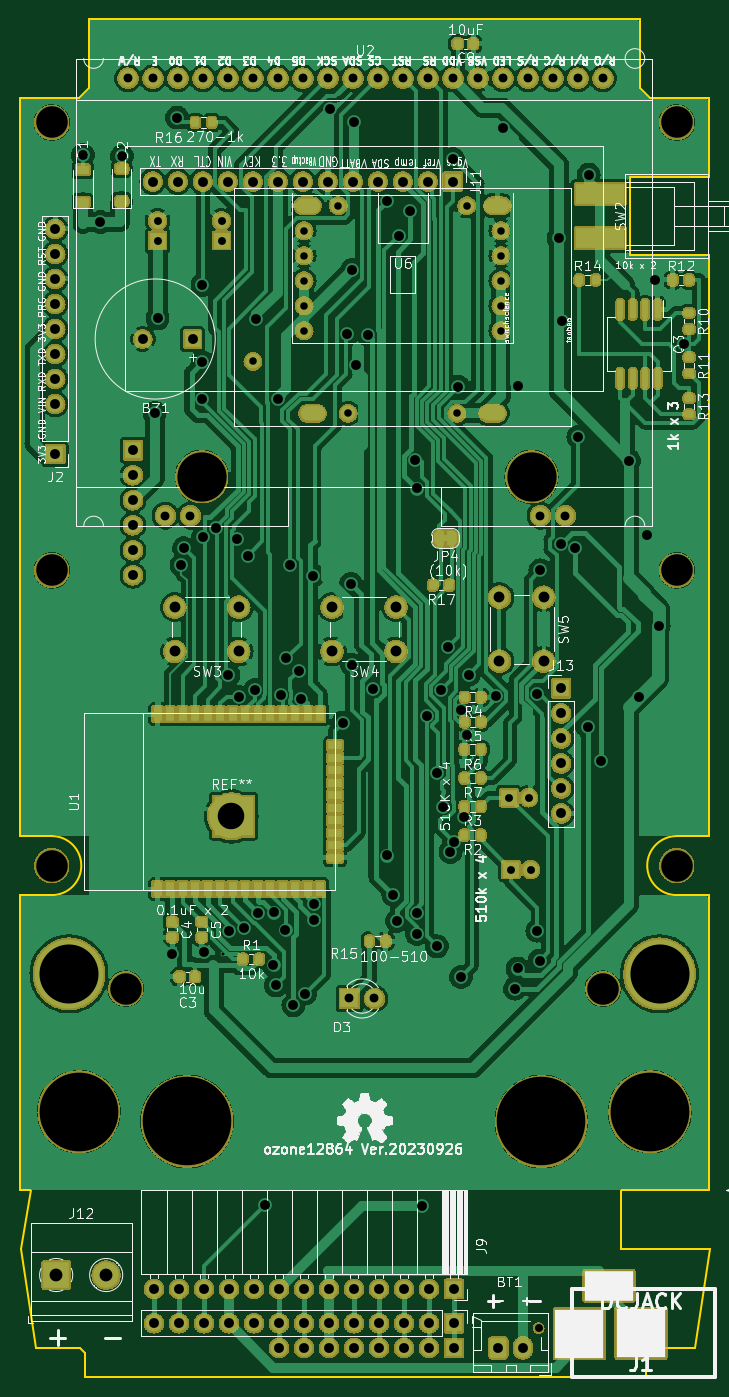
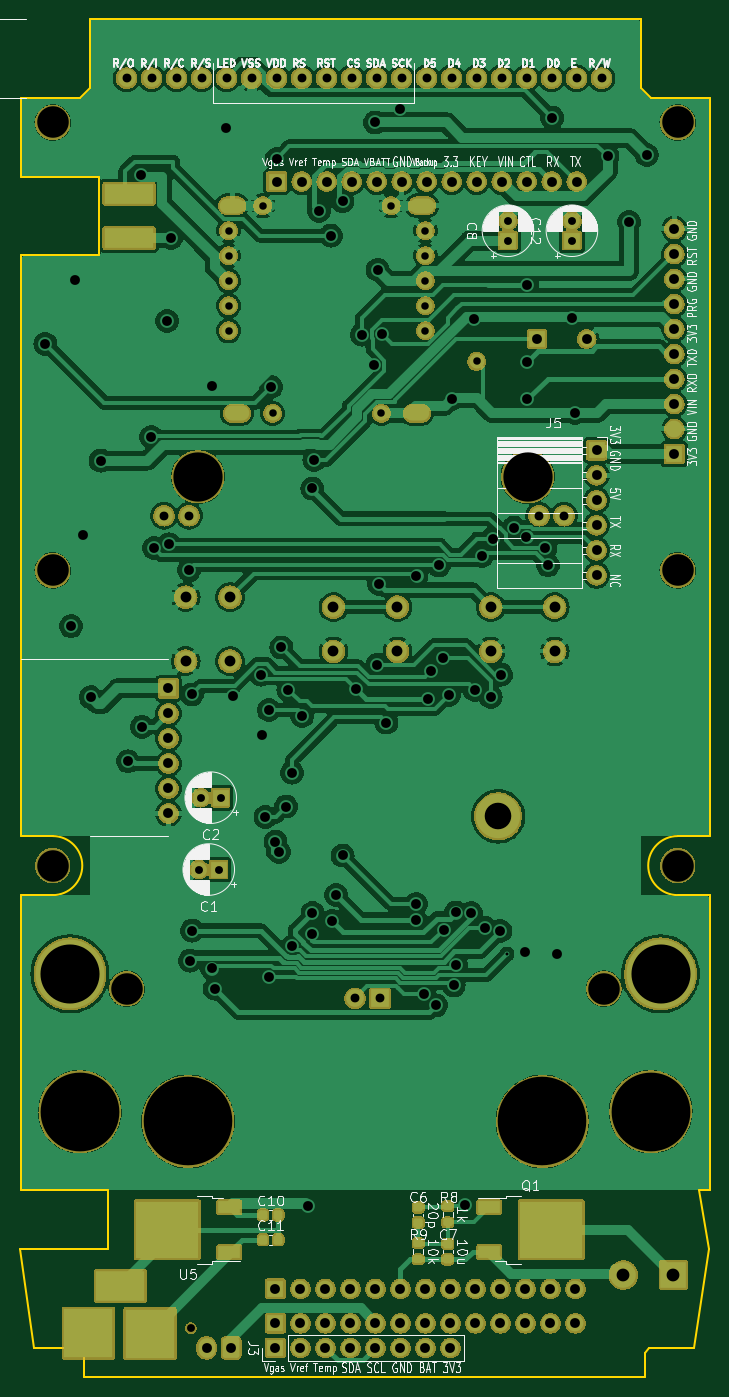
Circuit board: 9 layer files. Board 70.1 x 138.0 mm.
- bottom_copper: ozone12864-B_Cu.gbr (285131 bytes)
- bottom_mask: ozone12864-B_Mask.gbr (579081 bytes)
- bottom_silk: ozone12864-B_Silkscreen.gbr (138893 bytes)
- outline: ozone12864-Edge_Cuts.gbr (2710 bytes)
- top_copper: ozone12864-F_Cu.gbr (317371 bytes)
- top_mask: ozone12864-F_Mask.gbr (682365 bytes)
- top_silk: ozone12864-F_Silkscreen.gbr (192124 bytes)
- drill: ozone12864-NPTH.drl (971 bytes)
- drill: ozone12864-PTH.drl (5056 bytes)

=== bottom_copper: ozone12864-B_Cu.gbr (285131 bytes, source omitted) ===
=== bottom_mask: ozone12864-B_Mask.gbr (579081 bytes, source omitted) ===
=== bottom_silk: ozone12864-B_Silkscreen.gbr (138893 bytes, source omitted) ===
=== outline: ozone12864-Edge_Cuts.gbr ===
G04 #@! TF.GenerationSoftware,KiCad,Pcbnew,7.0.7-7.0.7~ubuntu22.04.1*
G04 #@! TF.CreationDate,2023-09-26T22:11:31+09:00*
G04 #@! TF.ProjectId,ozone12864,6f7a6f6e-6531-4323-9836-342e6b696361,rev?*
G04 #@! TF.SameCoordinates,Original*
G04 #@! TF.FileFunction,Profile,NP*
%FSLAX46Y46*%
G04 Gerber Fmt 4.6, Leading zero omitted, Abs format (unit mm)*
G04 Created by KiCad (PCBNEW 7.0.7-7.0.7~ubuntu22.04.1) date 2023-09-26 22:11:31*
%MOMM*%
%LPD*%
G01*
G04 APERTURE LIST*
G04 #@! TA.AperFunction,Profile*
%ADD10C,0.200000*%
G04 #@! TD*
G04 APERTURE END LIST*
D10*
X66120000Y-215000000D02*
X65120000Y-221000000D01*
X135000000Y-185000000D02*
X135000000Y-215000000D01*
X65000000Y-215000000D02*
X65000000Y-185000000D01*
X65000000Y-179000000D02*
X65000000Y-104000000D01*
X127000000Y-112000000D02*
X127000000Y-120000000D01*
X72000000Y-96000000D02*
X72000000Y-100000000D01*
X135000000Y-112000000D02*
X135000000Y-104000000D01*
X135000000Y-120000000D02*
X135000000Y-123500000D01*
X135000000Y-137500000D02*
X135000000Y-179000000D01*
X128000000Y-101000000D02*
X128000000Y-103000000D01*
X128620000Y-234000000D02*
X128620000Y-231500000D01*
X128000000Y-96000000D02*
X72000000Y-96000000D01*
X69000000Y-104000000D02*
X71000000Y-104000000D01*
X129120000Y-231000000D02*
X133620000Y-231000000D01*
X131750000Y-185000000D02*
X135000000Y-185000000D01*
X135000000Y-123500000D02*
X135000000Y-137500000D01*
X68250000Y-179000000D02*
X65000000Y-179000000D01*
X126120000Y-221000000D02*
X126120000Y-215000000D01*
X135120000Y-221000000D02*
X133620000Y-231000000D01*
X131750000Y-179000000D02*
X135000000Y-179000000D01*
X129000000Y-104000000D02*
X135000000Y-104000000D01*
X65000000Y-104000000D02*
X69000000Y-104000000D01*
X128000000Y-103000000D02*
X129000000Y-104000000D01*
X128000000Y-100000000D02*
X128000000Y-101000000D01*
X71620000Y-231500000D02*
X71120000Y-231000000D01*
X68250000Y-185000000D02*
G75*
G03*
X68250000Y-179000000I0J3000000D01*
G01*
X135120000Y-221000000D02*
X126120000Y-221000000D01*
X128620000Y-234000000D02*
X71620000Y-234000000D01*
X127000000Y-120000000D02*
X135000000Y-120000000D01*
X71620000Y-234000000D02*
X71620000Y-231500000D01*
X131750000Y-179000000D02*
G75*
G03*
X131750000Y-185000000I0J-3000000D01*
G01*
X72000000Y-103000000D02*
X72000000Y-100000000D01*
X71120000Y-231000000D02*
X66620000Y-231000000D01*
X135000000Y-112000000D02*
X127000000Y-112000000D01*
X128620000Y-231500000D02*
X129120000Y-231000000D01*
X65000000Y-215000000D02*
X66120000Y-215000000D01*
X66620000Y-231000000D02*
X65120000Y-221000000D01*
X71000000Y-104000000D02*
X72000000Y-103000000D01*
X135000000Y-215000000D02*
X126120000Y-215000000D01*
X68250000Y-185000000D02*
X65000000Y-185000000D01*
X128000000Y-100000000D02*
X128000000Y-96000000D01*
M02*

=== top_copper: ozone12864-F_Cu.gbr (317371 bytes, source omitted) ===
=== top_mask: ozone12864-F_Mask.gbr (682365 bytes, source omitted) ===
=== top_silk: ozone12864-F_Silkscreen.gbr (192124 bytes, source omitted) ===
=== drill: ozone12864-NPTH.drl ===
M48
; DRILL file {KiCad 7.0.7-7.0.7~ubuntu22.04.1} date 2023年09月26日 22時11分34秒
; FORMAT={-:-/ absolute / inch / decimal}
; #@! TF.CreationDate,2023-09-26T22:11:34+09:00
; #@! TF.GenerationSoftware,Kicad,Pcbnew,7.0.7-7.0.7~ubuntu22.04.1
; #@! TF.FileFunction,NonPlated,1,2,NPTH
FMAT,2
INCH
; #@! TA.AperFunction,NonPlated,NPTH,ComponentDrill
T1C0.0315
; #@! TA.AperFunction,NonPlated,NPTH,ComponentDrill
T2C0.1260
; #@! TA.AperFunction,NonPlated,NPTH,ComponentDrill
T3C0.1969
; #@! TA.AperFunction,NonPlated,NPTH,ComponentDrill
T4C0.2362
; #@! TA.AperFunction,NonPlated,NPTH,ComponentDrill
T5C0.3150
; #@! TA.AperFunction,NonPlated,NPTH,ComponentDrill
T6C0.3543
%
G90
G05
T1
X4.6346Y-9.0157
T2
X2.687Y-4.1929
X2.687Y-5.9843
X2.687Y-7.1654
X2.9823Y-7.6575
X4.8917Y-7.6575
X5.187Y-4.1929
X5.187Y-5.9843
X5.187Y-7.1654
T3
X3.2874Y-5.6102
X4.6063Y-5.6102
T4
X2.7559Y-7.5984
X5.1181Y-7.5984
T5
X2.7953Y-8.1496
X5.0787Y-8.1496
T6
X3.2283Y-8.189
X4.6457Y-8.189
T0
M30

=== drill: ozone12864-PTH.drl ===
M48
; DRILL file {KiCad 7.0.7-7.0.7~ubuntu22.04.1} date 2023年09月26日 22時11分34秒
; FORMAT={-:-/ absolute / inch / decimal}
; #@! TF.CreationDate,2023-09-26T22:11:34+09:00
; #@! TF.GenerationSoftware,Kicad,Pcbnew,7.0.7-7.0.7~ubuntu22.04.1
; #@! TF.FileFunction,Plated,1,2,PTH
FMAT,2
INCH
; #@! TA.AperFunction,Plated,PTH,ViaDrill
T1C0.0118
; #@! TA.AperFunction,Plated,PTH,ComponentDrill
T2C0.0300
; #@! TA.AperFunction,Plated,PTH,ComponentDrill
T3C0.0315
; #@! TA.AperFunction,Plated,PTH,ComponentDrill
T4C0.0320
; #@! TA.AperFunction,Plated,PTH,ComponentDrill
T5C0.0354
; #@! TA.AperFunction,Plated,PTH,ComponentDrill
T6C0.0394
; #@! TA.AperFunction,Plated,PTH,ViaDrill
T7C0.0394
; #@! TA.AperFunction,Plated,PTH,ComponentDrill
T8C0.0394
; #@! TA.AperFunction,Plated,PTH,ComponentDrill
T9C0.0433
; #@! TA.AperFunction,Plated,PTH,ComponentDrill
T10C0.0512
; #@! TA.AperFunction,Plated,PTH,ComponentDrill
T11C0.1063
%
G90
G05
T1
X3.3701Y-7.5197
T2
X3.4917Y-5.1484
X3.6965Y-4.626
X3.6965Y-4.726
X3.6965Y-4.826
X3.6965Y-4.926
X3.6965Y-5.026
X3.8333Y-4.526
X3.8726Y-5.3563
X4.3077Y-5.3563
X4.347Y-4.526
X4.4839Y-4.626
X4.4839Y-4.726
X4.4839Y-4.826
X4.4839Y-4.926
X4.4839Y-5.026
T3
X3.1102Y-4.5866
X3.1102Y-4.6654
X3.3661Y-4.5866
X3.3661Y-4.6654
X4.5157Y-6.8937
X4.5236Y-7.1811
X4.5945Y-6.8937
X4.6024Y-7.1811
T5
X2.9917Y-4.0157
X3.0917Y-4.0157
X3.1417Y-5.7657
X3.1917Y-4.0157
X3.2417Y-5.7657
X3.2917Y-4.0157
X3.3917Y-4.0157
X3.4917Y-4.0157
X3.5917Y-4.0157
X3.6917Y-4.0157
X3.7917Y-4.0157
X3.878Y-7.6969
X3.8917Y-4.0157
X3.978Y-7.6969
X3.9917Y-4.0157
X4.0917Y-4.0157
X4.1917Y-4.0157
X4.2917Y-4.0157
X4.3917Y-4.0157
X4.4917Y-4.0157
X4.5917Y-4.0157
X4.6417Y-5.7657
X4.6917Y-4.0157
X4.7417Y-5.7657
X4.7917Y-4.0157
X4.8917Y-4.0157
T6
X2.7008Y-4.6189
X2.7008Y-4.7189
X2.7008Y-4.8189
X2.7008Y-4.9189
X2.7008Y-5.0189
X2.7008Y-5.1189
X2.7008Y-5.2189
X2.7008Y-5.3189
X2.7008Y-5.5189
X3.0118Y-5.5039
X3.0118Y-5.6039
X3.0118Y-5.7039
X3.0118Y-5.8039
X3.0118Y-5.9039
X3.0118Y-6.0039
X3.0512Y-5.0591
X3.0913Y-4.4291
X3.0961Y-8.8583
X3.0961Y-8.9961
X3.1913Y-4.4291
X3.1961Y-8.8583
X3.1961Y-8.9961
X3.2504Y-5.0591
X3.2913Y-4.4291
X3.2961Y-8.8583
X3.2961Y-8.9961
X3.3913Y-4.4291
X3.3961Y-8.8583
X3.3961Y-8.9961
X3.4913Y-4.4291
X3.4961Y-8.8583
X3.4961Y-8.9961
X3.5913Y-4.4291
X3.5961Y-8.8583
X3.5961Y-8.9961
X3.5961Y-9.0945
X3.6913Y-4.4291
X3.6961Y-8.8583
X3.6961Y-8.9961
X3.6961Y-9.0945
X3.7913Y-4.4291
X3.7961Y-8.8583
X3.7961Y-8.9961
X3.7961Y-9.0945
X3.8913Y-4.4291
X3.8961Y-8.8583
X3.8961Y-8.9961
X3.8961Y-9.0945
X3.9913Y-4.4291
X3.9961Y-8.8583
X3.9961Y-8.9961
X3.9961Y-9.0945
X4.0913Y-4.4291
X4.0961Y-8.8583
X4.0961Y-8.9961
X4.0961Y-9.0945
X4.1913Y-4.4291
X4.1961Y-8.8583
X4.1961Y-8.9961
X4.1961Y-9.0945
X4.2913Y-4.4291
X4.2961Y-8.8583
X4.2961Y-8.9961
X4.2961Y-9.0945
X4.4732Y-9.0945
X4.5717Y-9.0945
X4.7244Y-6.4567
X4.7244Y-6.5567
X4.7244Y-6.6567
X4.7244Y-6.7567
X4.7244Y-6.8567
X4.7244Y-6.9567
T7
X2.811Y-4.3228
X2.8819Y-4.5906
X2.9678Y-4.3286
X3.0984Y-5.3543
X3.1102Y-4.9766
X3.1693Y-7.5197
X3.189Y-4.1732
X3.206Y-5.9641
X3.2164Y-5.8958
X3.2898Y-4.8425
X3.2898Y-5.1513
X3.2898Y-5.3009
X3.292Y-5.8527
X3.2972Y-7.5098
X3.3435Y-5.8138
X3.3937Y-6.4016
X3.3966Y-7.427
X3.4268Y-5.8571
X3.4354Y-6.4909
X3.4562Y-7.4139
X3.4703Y-5.9267
X3.4995Y-6.4634
X3.5039Y-4.9803
X3.5137Y-7.3557
X3.5382Y-8.5236
X3.574Y-7.5629
X3.5747Y-7.353
X3.5831Y-7.6448
X3.5909Y-5.298
X3.6023Y-6.4822
X3.622Y-7.4213
X3.6248Y-6.3363
X3.6417Y-5.9646
X3.6535Y-7.7244
X3.6744Y-6.3858
X3.6842Y-6.4973
X3.7008Y-7.6772
X3.732Y-6.0055
X3.7342Y-7.3194
X3.7346Y-7.3813
X3.7983Y-4.1395
X3.8525Y-6.5932
X3.8689Y-5.0395
X3.883Y-6.0383
X3.8875Y-4.7822
X3.8883Y-6.3622
X3.8976Y-4.1929
X3.9034Y-5.1629
X3.9508Y-5.0414
X3.9724Y-6.4594
X4.0274Y-7.125
X4.0278Y-4.5077
X4.0533Y-7.2824
X4.069Y-7.3868
X4.0748Y-4.6457
X4.1212Y-4.546
X4.1408Y-5.5433
X4.148Y-7.3548
X4.148Y-7.4388
X4.1489Y-5.657
X4.1661Y-8.5276
X4.189Y-6.5669
X4.2283Y-7.4882
X4.2299Y-6.7935
X4.2444Y-6.4644
X4.2536Y-6.9292
X4.2724Y-6.2928
X4.2818Y-7.1102
X4.2913Y-4.3386
X4.296Y-7.0693
X4.3138Y-5.2503
X4.3228Y-6.5433
X4.3236Y-7.6105
X4.3362Y-6.9705
X4.3484Y-6.6445
X4.3541Y-6.4018
X4.4646Y-6.4882
X4.4927Y-4.2139
X4.5394Y-7.6575
X4.5503Y-7.577
X4.5519Y-5.2463
X4.6296Y-7.4254
X4.6299Y-6.4803
X4.6381Y-7.5454
X4.6417Y-5.9843
X4.7146Y-4.6555
X4.7226Y-5.8805
X4.729Y-4.9866
X4.7817Y-5.8954
X4.7933Y-5.4516
X4.8307Y-6.6102
X4.8346Y-4.4016
X4.8858Y-6.748
X4.9954Y-5.5455
X5.0351Y-6.4918
X5.0669Y-5.8425
X5.0984Y-4.8228
X5.1143Y-6.208
X5.2165Y-5.0787
T9
X3.1791Y-6.1315
X3.1791Y-6.3087
X3.435Y-6.1315
X3.435Y-6.3087
X3.8083Y-6.1315
X3.8083Y-6.3087
X4.0642Y-6.1315
X4.0642Y-6.3087
X4.478Y-6.0917
X4.478Y-6.3476
X4.6551Y-6.0917
X4.6551Y-6.3476
T10
X2.7047Y-8.8031
X2.9047Y-8.8031
T11
X3.4055Y-6.9685
T2
G00X3.6939Y-4.526
M15
G01X3.7269Y-4.526
M16
G05
G00X3.7136Y-5.3563
M15
G01X3.7466Y-5.3563
M16
G05
G00X4.4337Y-5.3563
M15
G01X4.4667Y-5.3563
M16
G05
G00X4.4534Y-4.526
M15
G01X4.4864Y-4.526
M16
G05
T4
G00X4.9591Y-8.8464
M15
G01X4.873Y-8.8464
M16
G05
T8
G00X4.798Y-9.0866
M15
G01X4.798Y-8.9882
M16
G05
G00X5.0441Y-9.0846
M15
G01X5.0441Y-8.9862
M16
G05
T0
M30

